Run: headless pygame with SDL's dummy video driver; simulated clock (each Clock.tick advances the game by its frame time, no real sleeping); random seed 0; keys injected as events and as key.get_pressed() state; no mouse input.
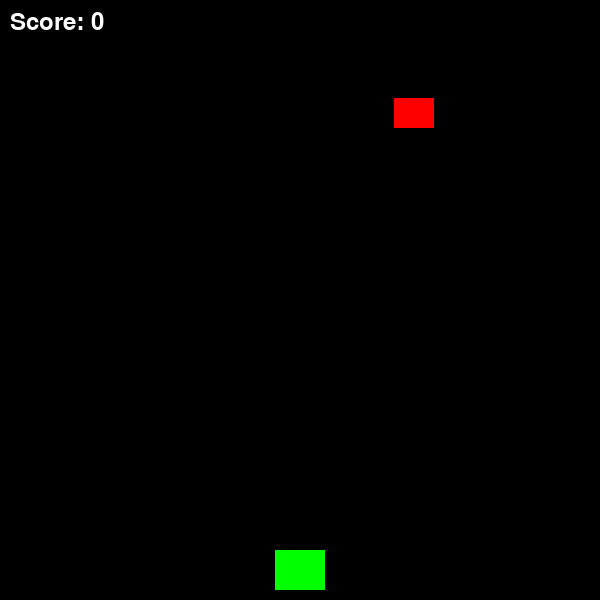
Frame 1 of 4 · flips 1–60 · no input
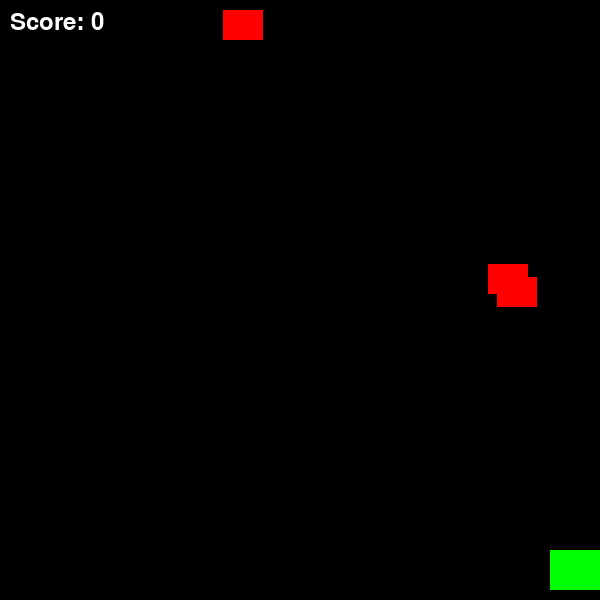
Frame 2 of 4 · flips 61–180 · tapped SPACE, RETURN · held RIGHT (→), D
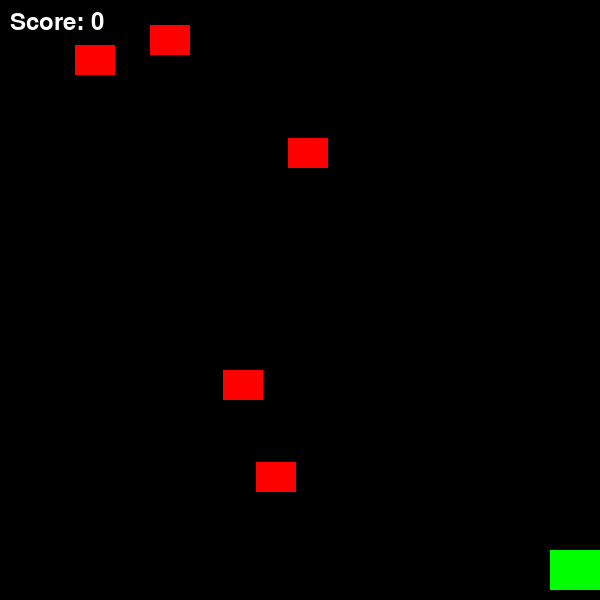
Frame 3 of 4 · flips 181–300 · held DOWN (↓), S
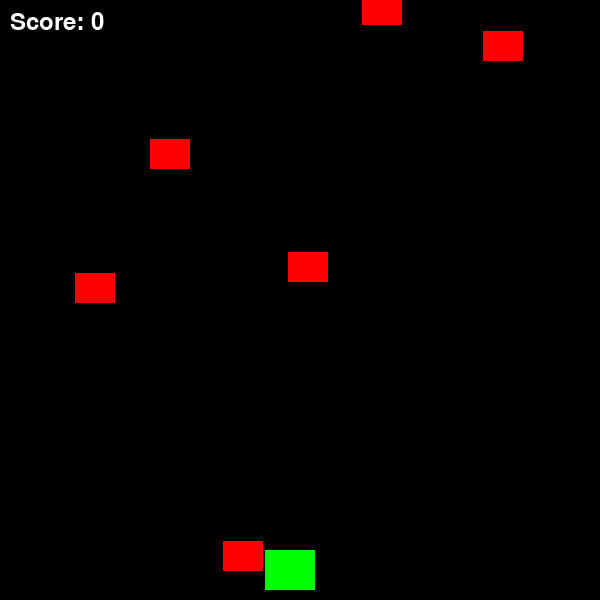
Frame 4 of 4 · flips 301–420 · held LEFT (←), A, UP (↑), W

The pygame program that drew these frames:

import pygame
import random
import sys

# Initialize Pygame
pygame.init()

# Screen dimensions
WIDTH, HEIGHT = 600, 600
screen = pygame.display.set_mode((WIDTH, HEIGHT))
pygame.display.set_caption("Space Fighter")

# Clock
clock = pygame.time.Clock()
FPS = 60

# Colors
WHITE = (255, 255, 255)
BLACK = (0, 0, 0)

# Load assets (replace with your images if needed)
PLAYER_WIDTH, PLAYER_HEIGHT = 50, 40
ENEMY_WIDTH, ENEMY_HEIGHT = 40, 30
BULLET_WIDTH, BULLET_HEIGHT = 5, 10

# Player class
class Player(pygame.sprite.Sprite):
    def __init__(self):
        super().__init__()
        self.image = pygame.Surface((PLAYER_WIDTH, PLAYER_HEIGHT))
        self.image.fill((0, 255, 0))
        self.rect = self.image.get_rect()
        self.rect.centerx = WIDTH // 2
        self.rect.bottom = HEIGHT - 10
        self.speed = 5

    def update(self):
        keys = pygame.key.get_pressed()
        if keys[pygame.K_LEFT] and self.rect.left > 0:
            self.rect.x -= self.speed
        if keys[pygame.K_RIGHT] and self.rect.right < WIDTH:
            self.rect.x += self.speed

# Bullet class
class Bullet(pygame.sprite.Sprite):
    def __init__(self, x, y):
        super().__init__()
        self.image = pygame.Surface((BULLET_WIDTH, BULLET_HEIGHT))
        self.image.fill((255, 255, 0))
        self.rect = self.image.get_rect()
        self.rect.center = (x, y)
        self.speed = -10

    def update(self):
        self.rect.y += self.speed
        if self.rect.bottom < 0:
            self.kill()

# Enemy class
class Enemy(pygame.sprite.Sprite):
    def __init__(self):
        super().__init__()
        self.image = pygame.Surface((ENEMY_WIDTH, ENEMY_HEIGHT))
        self.image.fill((255, 0, 0))
        self.rect = self.image.get_rect()
        self.rect.x = random.randint(0, WIDTH - ENEMY_WIDTH)
        self.rect.y = random.randint(-100, -40)
        self.speed = random.randint(2, 6)

    def update(self):
        self.rect.y += self.speed
        if self.rect.top > HEIGHT:
            self.kill()

# Groups
all_sprites = pygame.sprite.Group()
enemies = pygame.sprite.Group()
bullets = pygame.sprite.Group()

player = Player()
all_sprites.add(player)

# Spawn enemy function
def spawn_enemy():
    enemy = Enemy()
    all_sprites.add(enemy)
    enemies.add(enemy)

# Main game loop
score = 0
enemy_timer = 0

running = True
while running:
    clock.tick(FPS)

    # Events
    for event in pygame.event.get():
        if event.type == pygame.QUIT:
            running = False

        # Shooting
        if event.type == pygame.KEYDOWN and event.key == pygame.K_SPACE:
            bullet = Bullet(player.rect.centerx, player.rect.top)
            all_sprites.add(bullet)
            bullets.add(bullet)

    # Spawn enemies
    enemy_timer += 1
    if enemy_timer > 30:
        spawn_enemy()
        enemy_timer = 0

    # Update
    all_sprites.update()

    # Check collisions
    hits = pygame.sprite.groupcollide(enemies, bullets, True, True)
    score += len(hits)

    if pygame.sprite.spritecollideany(player, enemies):
        print(f"Game Over! Final Score: {score}")
        pygame.quit()
        sys.exit()

    # Draw
    screen.fill(BLACK)
    all_sprites.draw(screen)

    # Show score
    font = pygame.font.SysFont(None, 36)
    score_text = font.render(f"Score: {score}", True, WHITE)
    screen.blit(score_text, (10, 10))

    pygame.display.flip()
